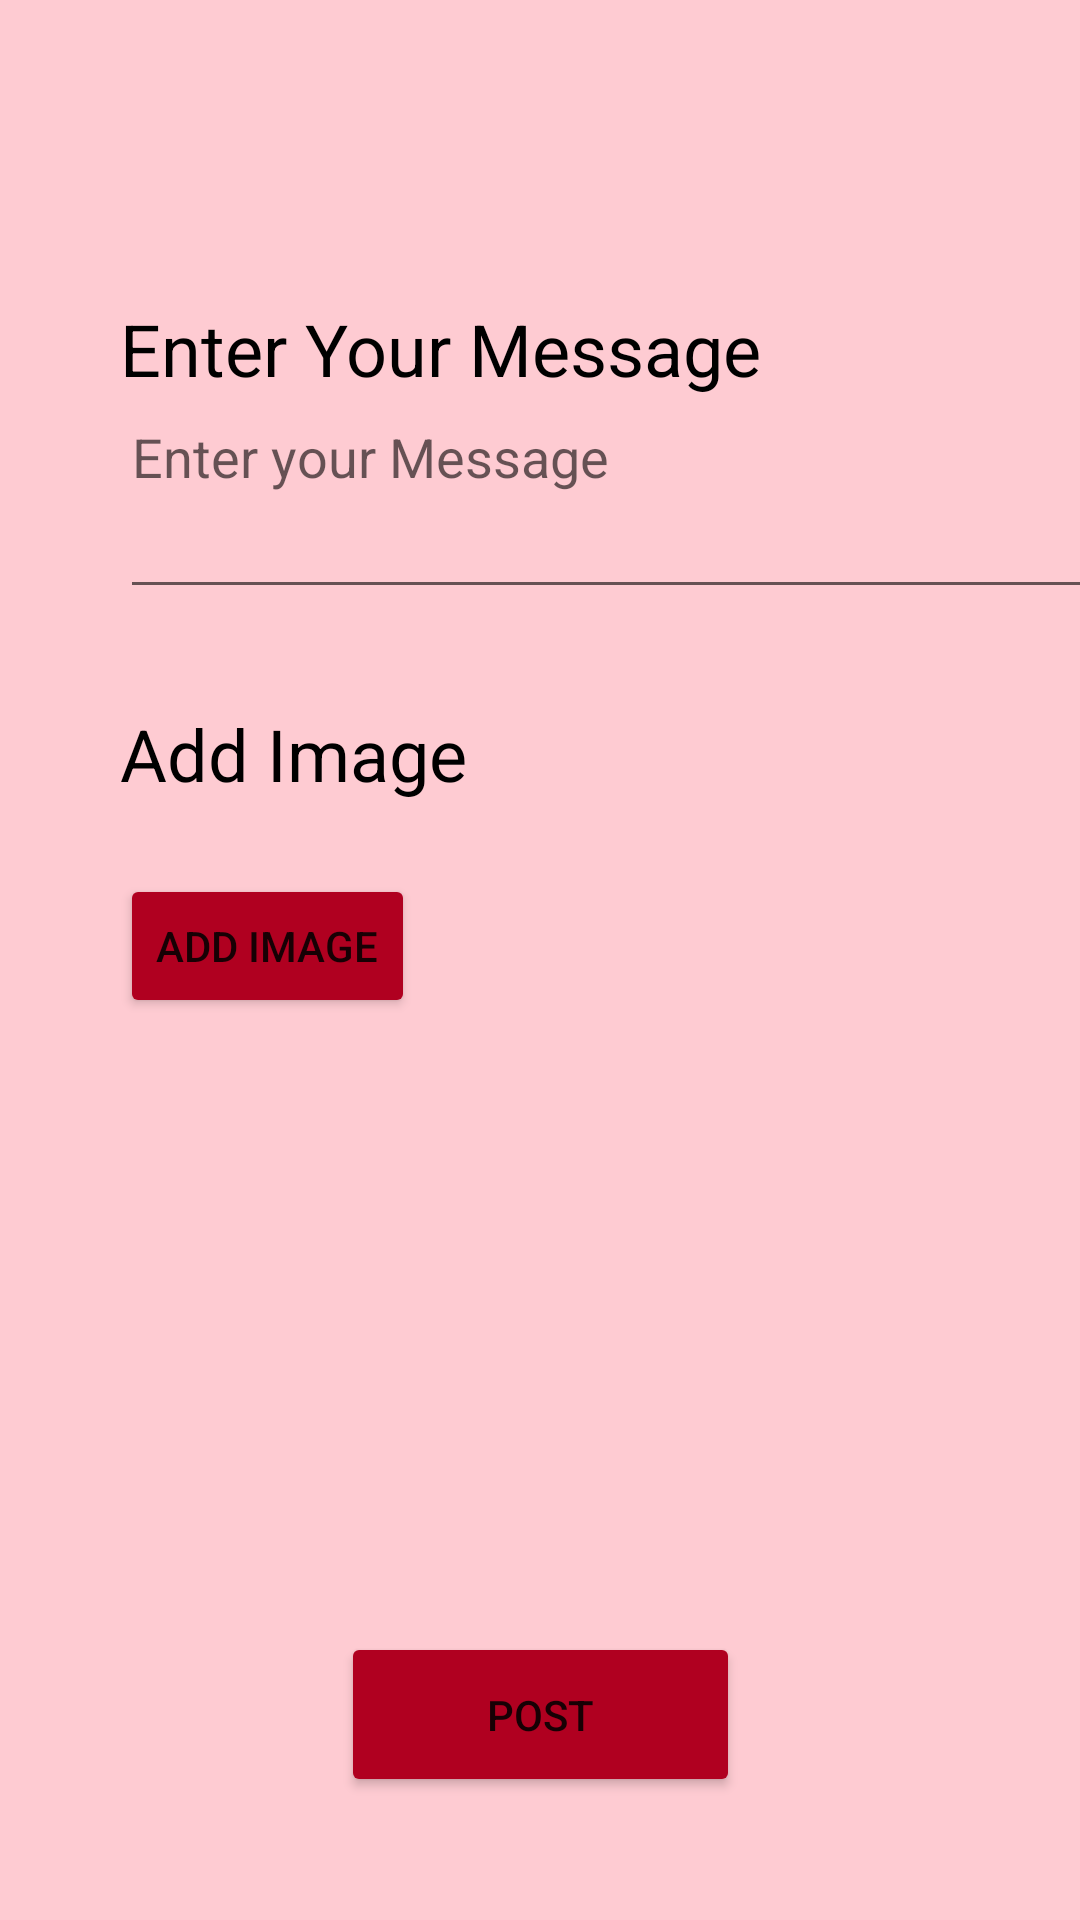

The Android layout XML behind this screen, and the referenced resources:
<!-- AndroidManifest.xml: application theme Theme.NeedBlood -->
<!-- res/layout/activity_post_req.xml -->
<?xml version="1.0" encoding="utf-8"?>
<androidx.constraintlayout.widget.ConstraintLayout xmlns:android="http://schemas.android.com/apk/res/android"
    xmlns:app="http://schemas.android.com/apk/res-auto"
    xmlns:tools="http://schemas.android.com/tools"
    android:layout_width="match_parent"
    android:layout_height="match_parent"
    tools:context=".Activity.PostReq"
    android:background="@drawable/background">

    <TextView
        android:id="@+id/textView2"
        android:layout_width="wrap_content"
        android:layout_height="wrap_content"
        android:layout_marginStart="40dp"
        android:layout_marginLeft="40dp"
        android:layout_marginTop="100dp"
        android:text="Enter Your Message"
        android:textColor="@color/black"
        android:textSize="24sp"
        app:layout_constraintStart_toStartOf="parent"
        app:layout_constraintTop_toTopOf="parent" />

    <TextView
        android:id="@+id/textView14"
        android:layout_width="wrap_content"
        android:layout_height="wrap_content"
        android:layout_marginStart="40dp"
        android:layout_marginLeft="40dp"
        android:layout_marginTop="32dp"
        android:text="Add Image"
        android:textColor="@color/black"
        android:textSize="24sp"
        app:layout_constraintStart_toStartOf="parent"
        app:layout_constraintTop_toBottomOf="@+id/editTextTextMultiLine" />

    <EditText
        android:id="@+id/editTextTextMultiLine"
        android:layout_width="348dp"
        android:layout_height="73dp"
        android:layout_marginStart="40dp"
        android:layout_marginLeft="40dp"
        android:layout_marginTop="130dp"
        android:ems="10"
        android:gravity="start|top"
        android:hint="Enter your Message"
        android:inputType="textMultiLine"
        app:layout_constraintEnd_toEndOf="parent"
        app:layout_constraintHorizontal_bias="0.0"
        app:layout_constraintStart_toStartOf="parent"
        app:layout_constraintTop_toTopOf="parent" />

    <Button
        android:id="@+id/button3"
        android:layout_width="wrap_content"
        android:layout_height="wrap_content"
        android:layout_marginStart="40dp"
        android:layout_marginLeft="40dp"
        android:layout_marginTop="24dp"
        android:onClick="imageClick"
        android:text="Add Image"
        app:backgroundTint="@color/design_default_color_error"
        app:layout_constraintStart_toStartOf="parent"
        app:layout_constraintTop_toBottomOf="@+id/textView14" />

    <Button
        android:id="@+id/button5"
        android:layout_width="133dp"
        android:layout_height="55dp"
        android:layout_marginTop="544dp"
        android:onClick="pressedPostButton"
        android:text="POST"
        app:backgroundTint="@color/design_default_color_error"
        app:layout_constraintEnd_toEndOf="parent"
        app:layout_constraintStart_toStartOf="parent"
        app:layout_constraintTop_toTopOf="parent" />

</androidx.constraintlayout.widget.ConstraintLayout>
<!-- resources referenced by this layout -->
<resources>
  <!-- drawable background: png bitmap (drawable, 144 bytes) -->
  <style name="Theme.NeedBlood" parent="Theme.MaterialComponents.DayNight.NoActionBar">
          
          <item name="colorPrimary">@color/purple_500</item>
          <item name="colorPrimaryVariant">@color/purple_700</item>
          <item name="colorOnPrimary">@color/white</item>
          
          <item name="colorSecondary">@color/teal_200</item>
          <item name="colorSecondaryVariant">@color/teal_700</item>
          <item name="colorOnSecondary">@color/black</item>
          
          <item name="android:statusBarColor" tools:targetApi="21">?attr/colorPrimaryVariant</item>
          
      </style>
  <!-- not gathered from this repository: default colours our renderer supplied (Android Studio template values) -->
  <color name="purple_500">#FF6200EE</color>
  <color name="purple_700">#FF3700B3</color>
  <color name="teal_200">#FF03DAC5</color>
  <color name="teal_700">#FF018786</color>
  <color name="black">#FF000000</color>
  <color name="white">#FFFFFFFF</color>
</resources>
